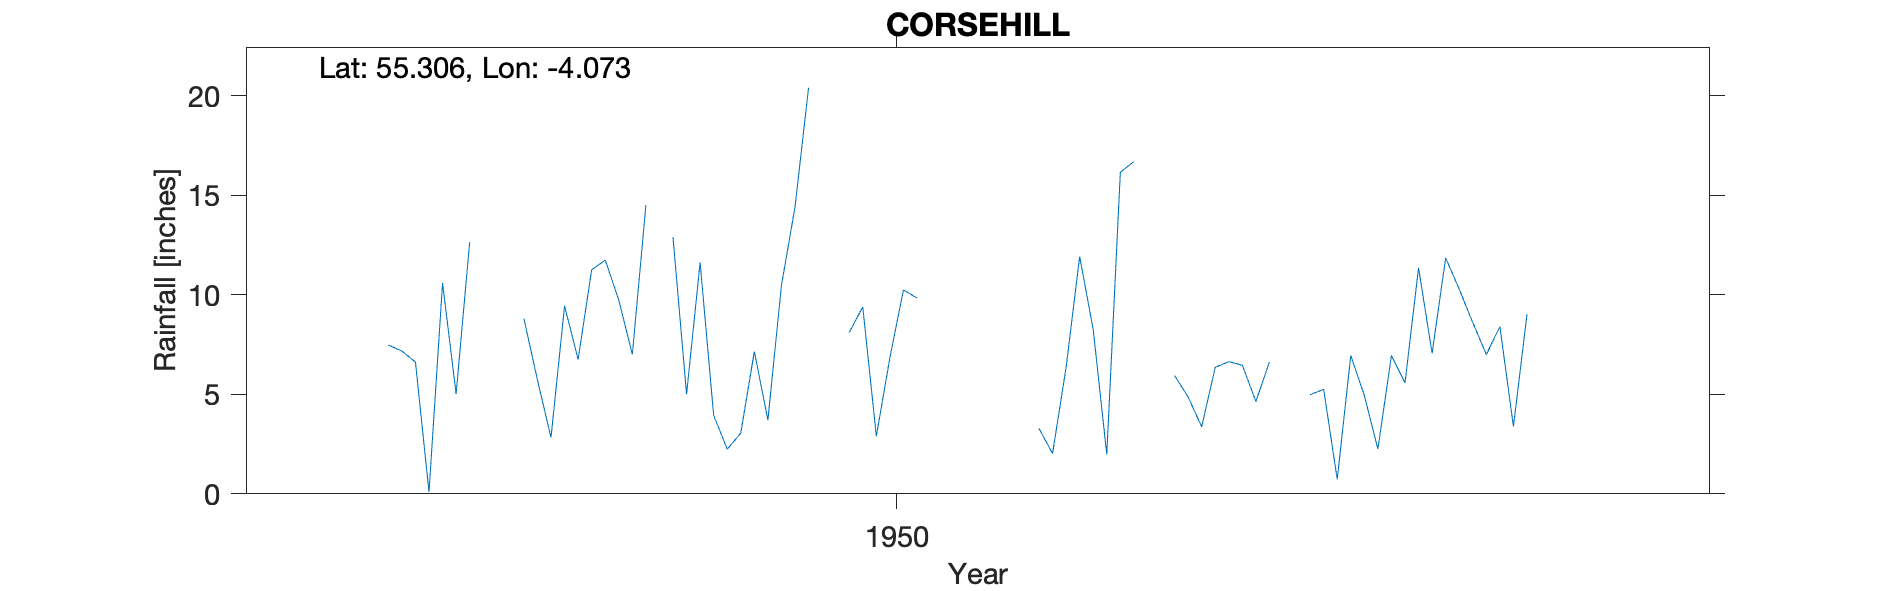

Data behind this chart, as committed beside it:
CORSEHILL, , , , , , , , , , , , , , , , , , , , 
Grid ref, NS685033, Long, -4.073, Lat, 55.31, Elevation, 1850, ft, , , , , , , , , , , , 
Station no, 5030/6, , , , , , , , , , , , , , , , , , , 
, 1941, 1942, 1943, 1944, 1945, 1946, 1947, 1948, 1949, 1950, 1951, 1952, 1953, 1954, 1955, 1956, 1957, 1958, 1959, 1960
January, , , , , , , , , , , , , 4.98, 8.6, , , , , , 
February, , , , , , , , , 12.89, , , , 5.25, 7, , , , , , 
March, , , , , , , , 8.81, 5, 8.1, , 5.94, 0.73, 8.4, , , , , , 
April, , , , , , , , 5.72, 11.62, 9.39, , 4.87, 6.94, 3.38, , , , , , 
May, , , , , , , 7.48, 2.83, 3.94, 2.9, 3.28, 3.37, 4.94, 9.02, , , , , , 
June, , , , , , , 7.17, 9.44, 2.24, 6.84, 2.03, 6.35, 2.25, , , , , , , 
July, , , , , , , 6.62, 6.75, 3.05, 10.24, 6.35, 6.64, 6.95, , , , , , , 
August, , , , , , , 0.09, 11.25, 7.15, 9.84, 11.92, 6.46, 5.58, , , , , , , 
September, , , , , , , 10.59, 11.74, 3.71, , 8.24, 4.64, 11.35, , , , , , , 
October, , , , , , , 5.02, 9.74, 10.47, 7.52, 1.98, 6.62, 7.06, , , , , , , 
November, , , , , , , 12.64, 7, 14.4, , 16.15, , 11.85, , , , , , , 
December, , , , , , , , 14.5, 20.4, , 16.69, , 10.28, , , , , , , 
Total, , , , , , , , , , , , , 78.16, , , , , , , 
1947 Dec estimated, , , , , , , , , , , , , , , , , , , , 
1948 Jan, Feb, Dec, total estimated, , , , , , , , , , , , , , , , , , , , 
1949 Jan estimated, , , , , , , , , , , , , , , , , , , , 
1950 Jan, Feb,Sept, Nov, Dec, total esti…, , , , , , , , , , , , , , , , , , , , 
1951 Jan, Feb, Mar, Apr, totals estimate…, , , , , , , , , , , , , , , , , , , , 
1952 Jan, Feb, Nov, Dec, total estimated, , , , , , , , , , , , , , , , , , , , 
